Dataset: Tomato_Dataset (GitHub, DyArdh/Tomato_Dataset). Classes: tomato early blight, tomato leaf mold, tomato spider mites two spotted spider mite, tomato target spot, tomato mosaic virus, tomato healthy.

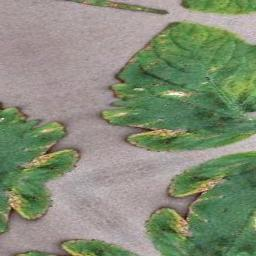
Label: tomato early blight

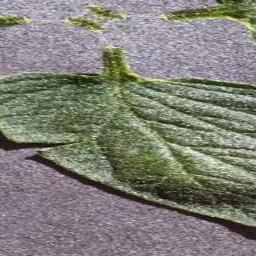
Label: tomato leaf mold

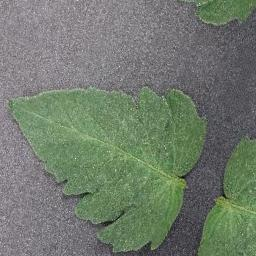
Label: tomato healthy

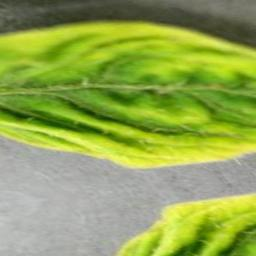
Label: tomato mosaic virus

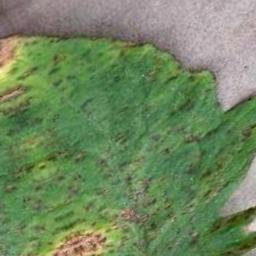
Label: tomato spider mites two spotted spider mite

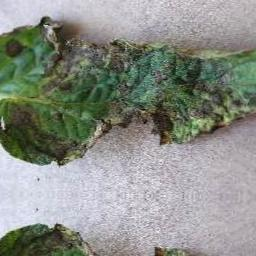
Label: tomato target spot
